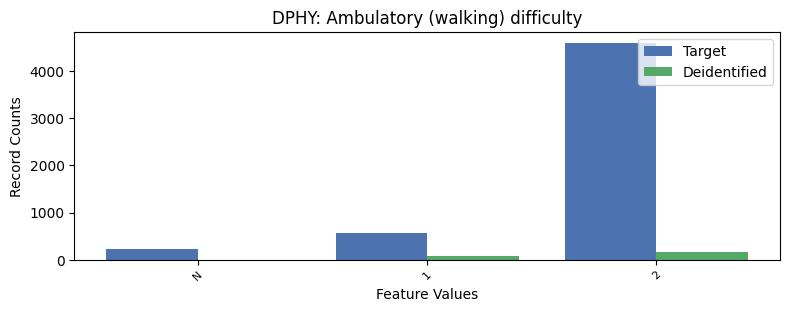

The file beside this chart, header and first rows:
, DPHY, count_target, count_deidentified
0, 2, 4594, 157.0
1, 1, 571, 87.0
2, -1, 230, 0.0
